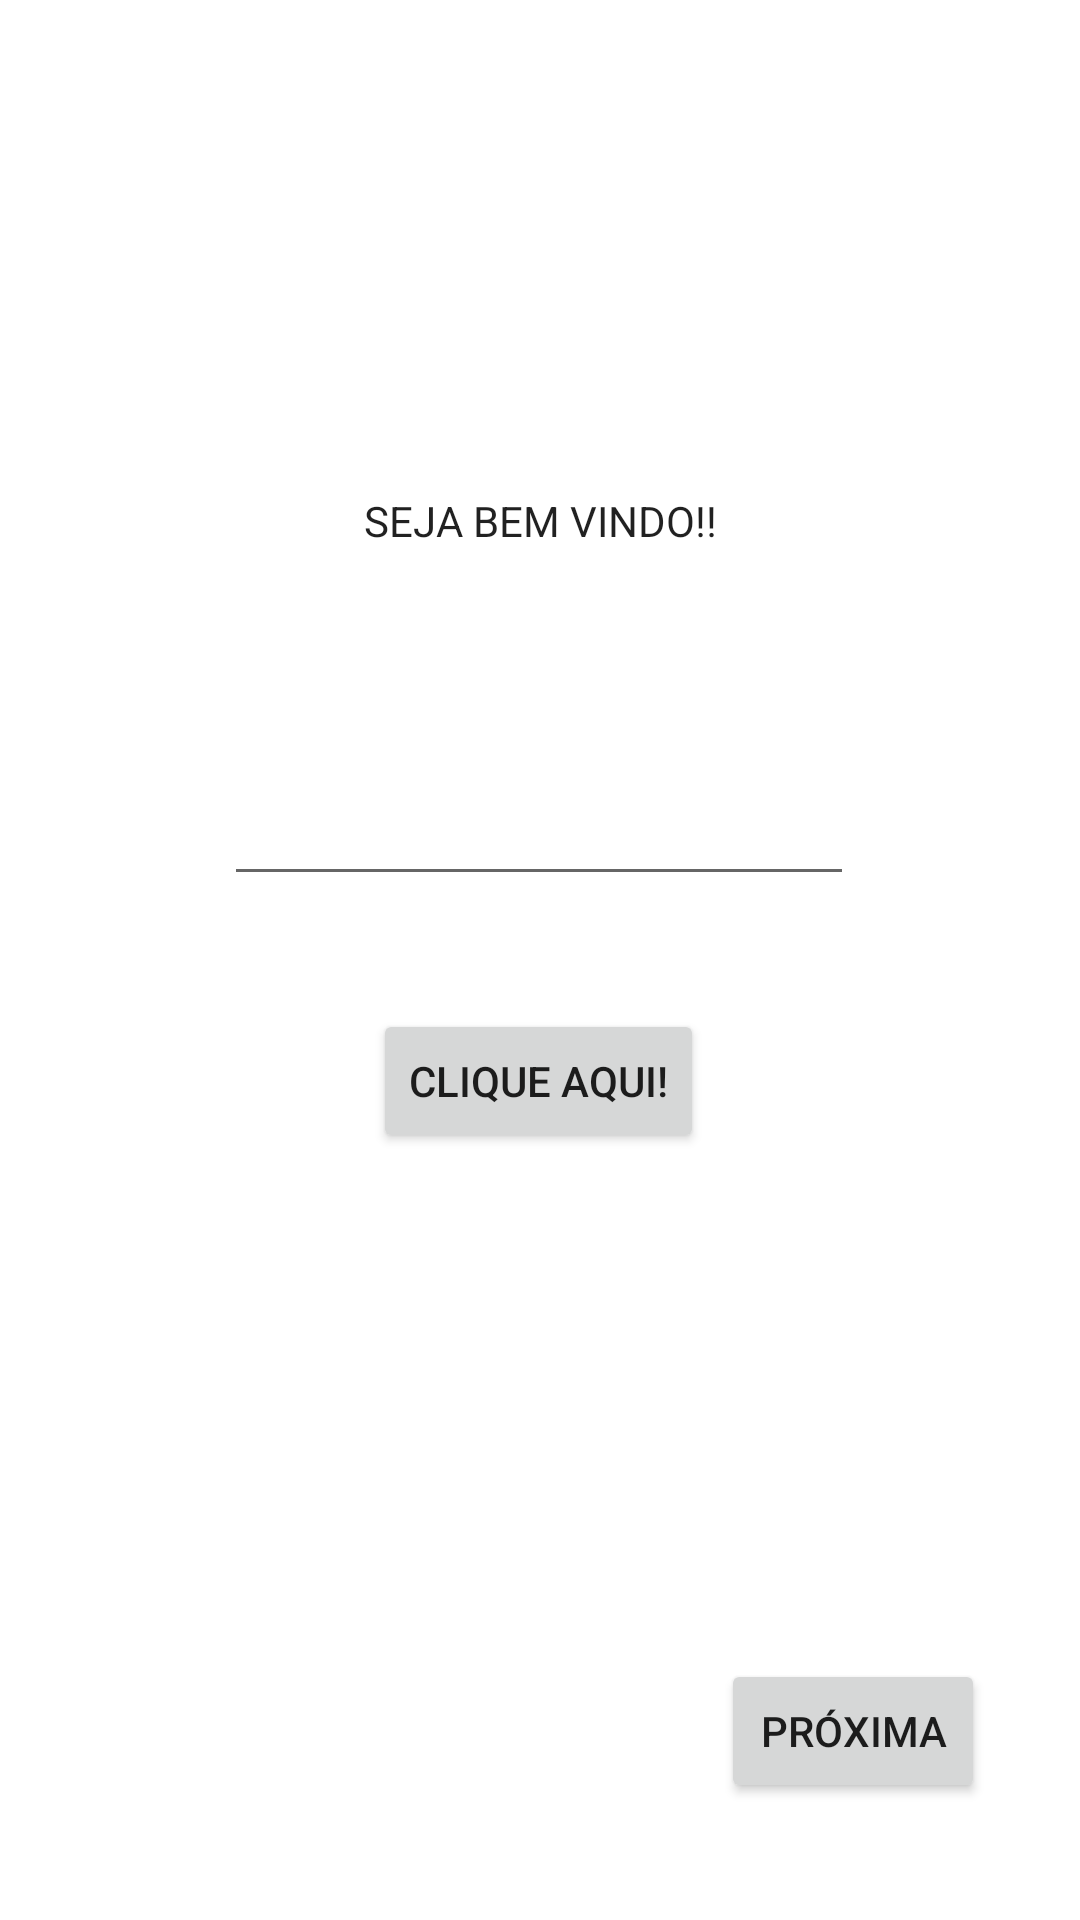

Android layout source for this screen:
<!-- AndroidManifest.xml: application theme Theme.EduardaAlmeidaApp -->
<!-- res/layout/activity_main.xml -->
<?xml version="1.0" encoding="utf-8"?>
<androidx.constraintlayout.widget.ConstraintLayout
        xmlns:android="http://schemas.android.com/apk/res/android"
        xmlns:tools="http://schemas.android.com/tools"
        xmlns:app="http://schemas.android.com/apk/res-auto"
        android:layout_width="match_parent"
        android:layout_height="match_parent"
        tools:context=".MainActivity">
    <TextView
            android:layout_width="wrap_content"
            android:layout_height="wrap_content"
            android:text="Seja bem vindo!!"
            app:layout_constraintBottom_toBottomOf="parent"
            app:layout_constraintLeft_toLeftOf="parent"
            app:layout_constraintRight_toRightOf="parent"
            app:layout_constraintTop_toTopOf="parent" android:id="@+id/textView"
            app:layout_constraintVertical_bias="0.264" app:fontFamily="@font/alfa_slab_one" app:textAllCaps="true"
            android:textAppearance="@style/TextAppearance.AppCompat.Body1" app:drawableTint="#FF5722"/>
    <Button
            android:text="Clique Aqui!"
            android:layout_width="wrap_content"
            android:layout_height="wrap_content"
            android:id="@+id/buttonDados"
            android:onClick="exibirMensagem"
            app:layout_constraintEnd_toEndOf="parent" app:layout_constraintStart_toStartOf="parent"
            app:layout_constraintBottom_toBottomOf="parent" app:layout_constraintHorizontal_bias="0.498"
            app:layout_constraintTop_toTopOf="parent" app:layout_constraintVertical_bias="0.568"/>
    <Button
            android:text="Próxima"
            android:layout_width="wrap_content"
            android:layout_height="wrap_content"
            android:id="@+id/buttonNext"
            android:onClick="proximaTela"
            app:layout_constraintTop_toTopOf="parent"
            app:layout_constraintBottom_toBottomOf="parent" app:layout_constraintStart_toStartOf="parent"
            app:layout_constraintEnd_toEndOf="parent" app:layout_constraintHorizontal_bias="0.883"
            app:layout_constraintVertical_bias="0.934"/>
    <EditText
            android:layout_width="wrap_content"
            android:layout_height="wrap_content"
            android:inputType="textPersonName"
            android:ems="10"
            android:id="@+id/textName"
            app:layout_constraintEnd_toEndOf="parent" app:layout_constraintStart_toStartOf="parent"
            app:layout_constraintTop_toTopOf="parent" app:layout_constraintBottom_toBottomOf="parent"
            app:layout_constraintHorizontal_bias="0.497" app:layout_constraintVertical_bias="0.43"/>

</androidx.constraintlayout.widget.ConstraintLayout>
<!-- resources referenced by this layout -->
<resources>
  <style name="Theme.EduardaAlmeidaApp" parent="Theme.MaterialComponents.DayNight.DarkActionBar">
          
          <item name="colorPrimary">@color/purple_500</item>
          <item name="colorPrimaryVariant">@color/purple_700</item>
          <item name="colorOnPrimary">@color/white</item>
          
          <item name="colorSecondary">@color/teal_200</item>
          <item name="colorSecondaryVariant">@color/teal_700</item>
          <item name="colorOnSecondary">@color/black</item>
          
          <item name="android:statusBarColor" tools:targetApi="l">?attr/colorPrimaryVariant</item>
          
      </style>
  <!-- not gathered from this repository: default colours our renderer supplied (Android Studio template values) -->
  <color name="purple_500">#FF6200EE</color>
  <color name="purple_700">#FF3700B3</color>
  <color name="teal_200">#FF03DAC5</color>
  <color name="teal_700">#FF018786</color>
  <color name="black">#FF000000</color>
  <color name="white">#FFFFFFFF</color>
</resources>
